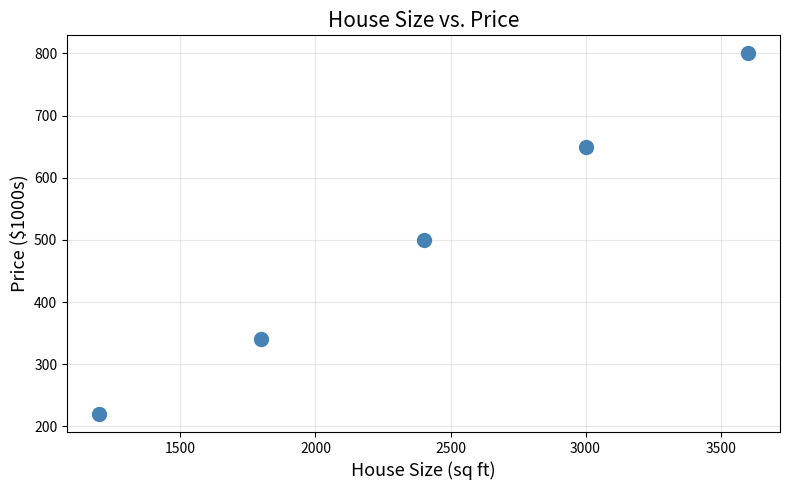
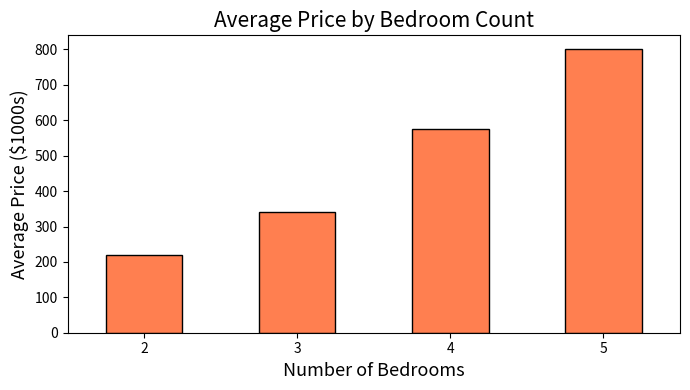

Here is the Python script that generated these plots, in order:
# This is a comment — Python ignores everything after the # symbol

# Storing numbers
house_size = 2400      # integer (whole number)
price = 540000.0       # float (decimal number)

# Storing text (called a "string" in Python)
neighborhood = "Midtown"

# Storing True/False (called a "boolean")
has_pool = True

# Print them out
print("House size:", house_size, "sq ft")
print("Price: $", price)
print("Neighborhood:", neighborhood)
print("Has pool:", has_pool)

# A list of house sizes (in square feet)
house_sizes = [1200, 1800, 2400, 3000, 3600]

# A list of prices (in $1000s)
prices = [220, 340, 500, 650, 800]

print("Sizes:", house_sizes)
print("First size:", house_sizes[0])    # indexing starts at 0!
print("Last size:",  house_sizes[-1])   # -1 gives the last item
print("Number of items:", len(house_sizes))

# Print each house size
for size in house_sizes:
    print(f"House size: {size} sq ft")

# You can also loop with an index using enumerate()
for i, size in enumerate(house_sizes):
    print(f"House {i+1}: {size} sq ft — costs ${prices[i]}k")

def predict_price(square_feet):
    """Simple rule-based price estimator."""
    price_per_sqft = 250   # $250 per sq ft
    base_price = 50000     # base cost
    return base_price + price_per_sqft * square_feet

# Use the function
print("Predicted price for 1500 sq ft: $", predict_price(1500))
print("Predicted price for 2500 sq ft: $", predict_price(2500))
print("Predicted price for 3500 sq ft: $", predict_price(3500))

import numpy as np   # 'np' is the conventional short name

# Create arrays (like lists, but much faster for math)
sizes  = np.array([1200, 1800, 2400, 3000, 3600])
prices = np.array([220,  340,  500,  650,  800])

print("Sizes:", sizes)
print("Average size:", np.mean(sizes))
print("Max price:   ", np.max(prices))
print("Std deviation of prices:", np.std(prices).round(1))

# Math operations work on the WHOLE array at once
prices_in_dollars = prices * 1000   # multiply every element by 1000
print("Prices in dollars:", prices_in_dollars)

# Slicing: grab a subset
print("First three prices:", prices[:3])  # index 0, 1, 2

import pandas as pd  # 'pd' is the conventional short name

# Create a small dataset from scratch
data = {
    "size_sqft":  [1200, 1800, 2400, 3000, 3600],
    "bedrooms":   [2, 3, 4, 4, 5],
    "bathrooms":  [1, 2, 2, 3, 3],
    "price_k":    [220, 340, 500, 650, 800],
}

df = pd.DataFrame(data)
df   # Just typing the variable name in Jupyter shows a nice table

# Exploring a DataFrame
print("Shape (rows, columns):", df.shape)
print()
print("Column names:", df.columns.tolist())
print()
print("First 3 rows:")
print(df.head(3))
print()
print("Basic statistics:")
print(df.describe().round(1))

# Accessing columns
print("All sizes:", df["size_sqft"].values)
print()
# Filter rows: only houses bigger than 2000 sq ft
big_houses = df[df["size_sqft"] > 2000]
print("Big houses (>2000 sq ft):")
print(big_houses)

import matplotlib.pyplot as plt

# Scatter plot: size vs price
plt.figure(figsize=(8, 5))
plt.scatter(df["size_sqft"], df["price_k"], color="steelblue", s=100, zorder=5)

plt.xlabel("House Size (sq ft)", fontsize=13)
plt.ylabel("Price ($1000s)", fontsize=13)
plt.title("House Size vs. Price", fontsize=15)
plt.grid(True, alpha=0.3)
plt.tight_layout()
plt.show()

print("Notice the pattern: as size increases, price increases. This is a positive correlation.")

# Bar chart: average price by number of bedrooms
avg_by_beds = df.groupby("bedrooms")["price_k"].mean()

plt.figure(figsize=(7, 4))
avg_by_beds.plot(kind="bar", color="coral", edgecolor="black")
plt.xlabel("Number of Bedrooms", fontsize=13)
plt.ylabel("Average Price ($1000s)", fontsize=13)
plt.title("Average Price by Bedroom Count", fontsize=15)
plt.xticks(rotation=0)
plt.tight_layout()
plt.show()

# New dataset — 8 houses
houses = pd.DataFrame({
    "size_sqft":  [900, 1100, 1500, 1900, 2200, 2800, 3200, 3800],
    "bedrooms":   [1,   2,    3,    3,    4,    4,    5,    5],
    "price_k":    [160, 195,  280,  370,  440,  560,  680,  790],
})

# TASK 1: Print the shape of this DataFrame
# YOUR CODE HERE:

# TASK 2: Print only the 'price_k' column
# YOUR CODE HERE:

# TASK 3: Plot a scatter plot of size_sqft vs price_k
#         Give it a title, x-label, and y-label
# YOUR CODE HERE:

print("Complete all three tasks above!")
